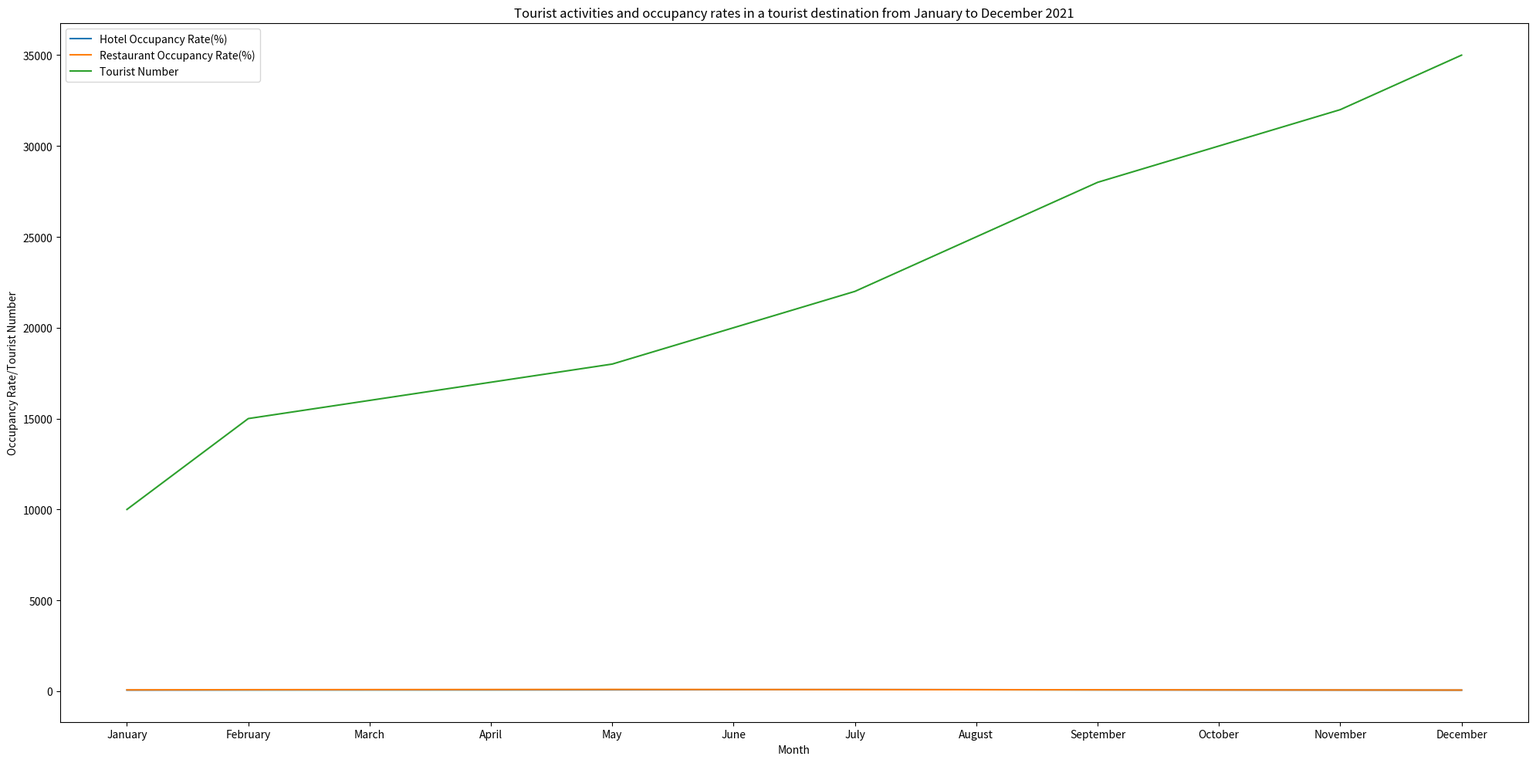

Recreate this plot in Python. (Note: this script raises an exception after producing the figure.)

import matplotlib.pyplot as plt
import numpy as np

data = [['January', 60, 70, 10000], ['February', 65, 80, 15000], ['March', 68, 85, 16000],
        ['April', 70, 90, 17000], ['May', 75, 95, 18000], ['June', 80, 90, 20000],
        ['July', 85, 85, 22000], ['August', 80, 80, 25000], ['September', 70, 75, 28000],
        ['October', 65, 70, 30000], ['November', 60, 65, 32000], ['December', 55, 60, 35000]]

months=[]
hotel_occupancy=[]
restaurant_occupancy=[]
tourist_number=[]

for row in data:
    months.append(row[0])
    hotel_occupancy.append(row[1])
    restaurant_occupancy.append(row[2])
    tourist_number.append(row[3])

x = np.arange(len(months))

fig = plt.figure(figsize=(20, 10))
ax = fig.add_subplot(111)

ax.plot(x, hotel_occupancy, label="Hotel Occupancy Rate(%)")
ax.plot(x, restaurant_occupancy, label="Restaurant Occupancy Rate(%)")
ax.plot(x, tourist_number, label="Tourist Number")

plt.xticks(x, months)

plt.title('Tourist activities and occupancy rates in a tourist destination from January to December 2021')
plt.xlabel('Month')
plt.ylabel('Occupancy Rate/Tourist Number')
plt.legend()
plt.tight_layout()
plt.savefig('line chart/png/555.png')
plt.clf()
